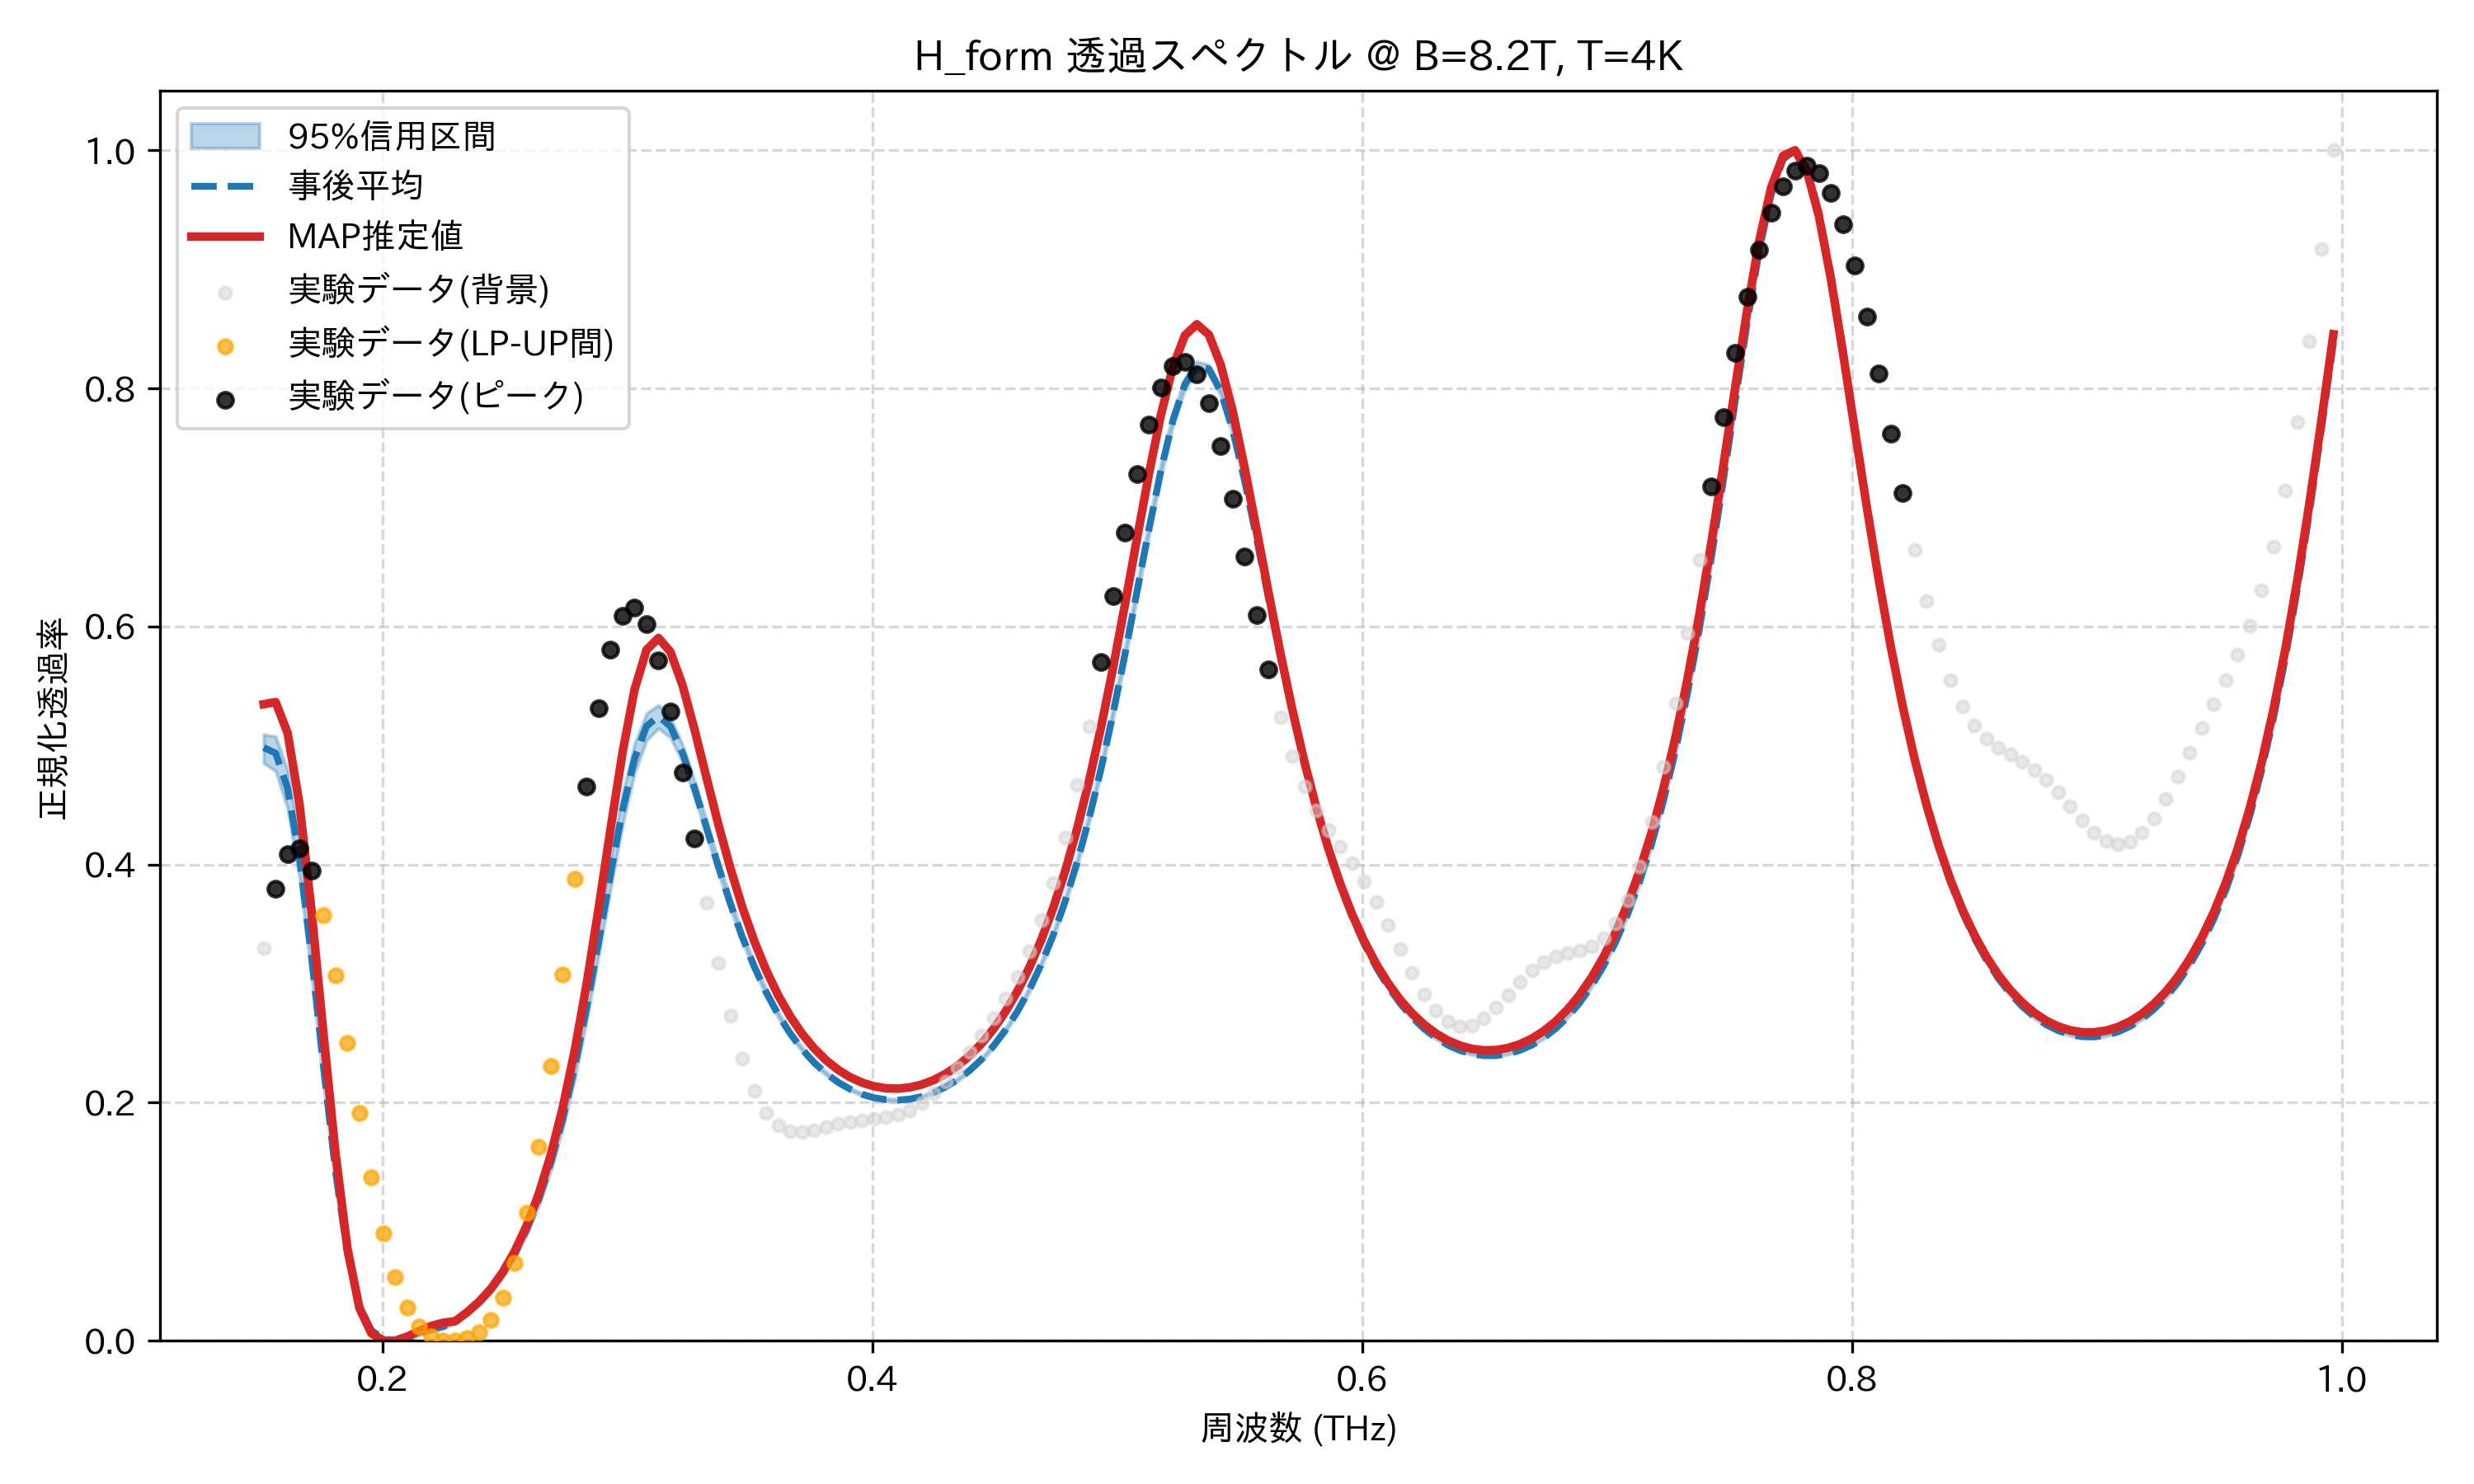

The file beside this chart, header and first rows:
frequency_thz, mean_transmission, map_transmission, lower_95, upper_95, observed_normalized
0.1514, 0.4983, 0.5347, 0.4853, 0.5094, 0.3295
0.1563, 0.4936, 0.5365, 0.4784, 0.5077, 0.3798
0.1612, 0.4639, 0.5105, 0.4468, 0.4795, 0.409
0.1661, 0.4052, 0.4504, 0.3883, 0.421, 0.4136
0.171, 0.3228, 0.361, 0.3065, 0.3384, 0.395
0.1759, 0.2302, 0.2576, 0.2148, 0.244, 0.3575
0.1808, 0.1427, 0.158, 0.1305, 0.1535, 0.3071
0.1856, 0.07314, 0.07755, 0.06534, 0.08082, 0.2499
0.1905, 0.02926, 0.02753, 0.02487, 0.03399, 0.1917
0.1954, 0.008772, 0.006309, 0.006805, 0.01087, 0.1372
0.2003, 0.001671, 0.0002153, 0.0008976, 0.002356, 0.09041
0.2052, 0.0, 0.0, 0.0, 0.0, 0.05368
0.2101, 0.002278, 0.003586, 0.001048, 0.003187, 0.02779
0.2149, 0.005954, 0.008235, 0.004404, 0.0072, 0.0118
0.2198, 0.00945, 0.01244, 0.007758, 0.01086, 0.003502
0.2247, 0.01205, 0.01518, 0.01034, 0.01343, 0.0002417
0.2296, 0.01629, 0.01641, 0.0149, 0.01755, 0.0
0.2345, 0.02359, 0.02396, 0.02187, 0.02519, 0.002095
0.2394, 0.03233, 0.03282, 0.03026, 0.03428, 0.007363
0.2443, 0.04308, 0.04381, 0.0406, 0.04538, 0.01786
0.2491, 0.05661, 0.05791, 0.05364, 0.05933, 0.0363
0.254, 0.07338, 0.07546, 0.06981, 0.0767, 0.0654
0.2589, 0.09394, 0.09708, 0.0896, 0.09797, 0.1073
0.2638, 0.119, 0.1236, 0.1137, 0.124, 0.1627
0.2687, 0.1496, 0.1562, 0.1431, 0.1557, 0.2306
0.2736, 0.1863, 0.196, 0.1785, 0.1939, 0.3077
0.2785, 0.2298, 0.2439, 0.2205, 0.2392, 0.3883
0.2833, 0.28, 0.3002, 0.2694, 0.2911, 0.4654
0.2882, 0.3353, 0.3636, 0.3237, 0.3479, 0.5316
0.2931, 0.3924, 0.4305, 0.3798, 0.4056, 0.5808
0.298, 0.4459, 0.4945, 0.4334, 0.4592, 0.6092
0.3029, 0.489, 0.5471, 0.4766, 0.5015, 0.6157
0.3078, 0.5162, 0.5803, 0.5044, 0.5271, 0.6021
0.3127, 0.5247, 0.5903, 0.5144, 0.5341, 0.5715
0.3175, 0.516, 0.5787, 0.5065, 0.5235, 0.5283
0.3224, 0.4942, 0.5509, 0.4862, 0.5011, 0.477
0.3273, 0.4645, 0.5139, 0.4576, 0.4708, 0.4222
0.3322, 0.4315, 0.4736, 0.4253, 0.4374, 0.3677
0.3371, 0.3985, 0.4339, 0.3931, 0.4038, 0.317
0.342, 0.3674, 0.3972, 0.3628, 0.3721, 0.2728
0.3468, 0.3393, 0.3644, 0.3354, 0.3433, 0.2369
0.3517, 0.3144, 0.3358, 0.311, 0.3178, 0.2099
0.3566, 0.2927, 0.3113, 0.2898, 0.2957, 0.1915
0.3615, 0.2741, 0.2903, 0.2716, 0.2767, 0.1808
0.3664, 0.2583, 0.2727, 0.2561, 0.2604, 0.176
0.3713, 0.2449, 0.2579, 0.243, 0.2468, 0.1753
0.3762, 0.2338, 0.2457, 0.232, 0.2354, 0.1769
0.381, 0.2246, 0.2357, 0.223, 0.226, 0.1795
0.3859, 0.2172, 0.2277, 0.2158, 0.2184, 0.182
0.3908, 0.2114, 0.2215, 0.2102, 0.2125, 0.184
0.3957, 0.2071, 0.2169, 0.2059, 0.2081, 0.1853
0.4006, 0.2042, 0.2138, 0.2031, 0.2051, 0.1863
0.4055, 0.2025, 0.2121, 0.2015, 0.2035, 0.1876
0.4104, 0.2022, 0.2118, 0.2012, 0.2031, 0.1899
0.4152, 0.203, 0.2128, 0.202, 0.204, 0.1938
0.4201, 0.2051, 0.2152, 0.2041, 0.2061, 0.1996
0.425, 0.2085, 0.219, 0.2074, 0.2096, 0.2077
0.4299, 0.2132, 0.2242, 0.2121, 0.2144, 0.2177
0.4348, 0.2194, 0.231, 0.2181, 0.2206, 0.2294
0.4397, 0.2271, 0.2394, 0.2257, 0.2284, 0.2423
... 114 more rows
